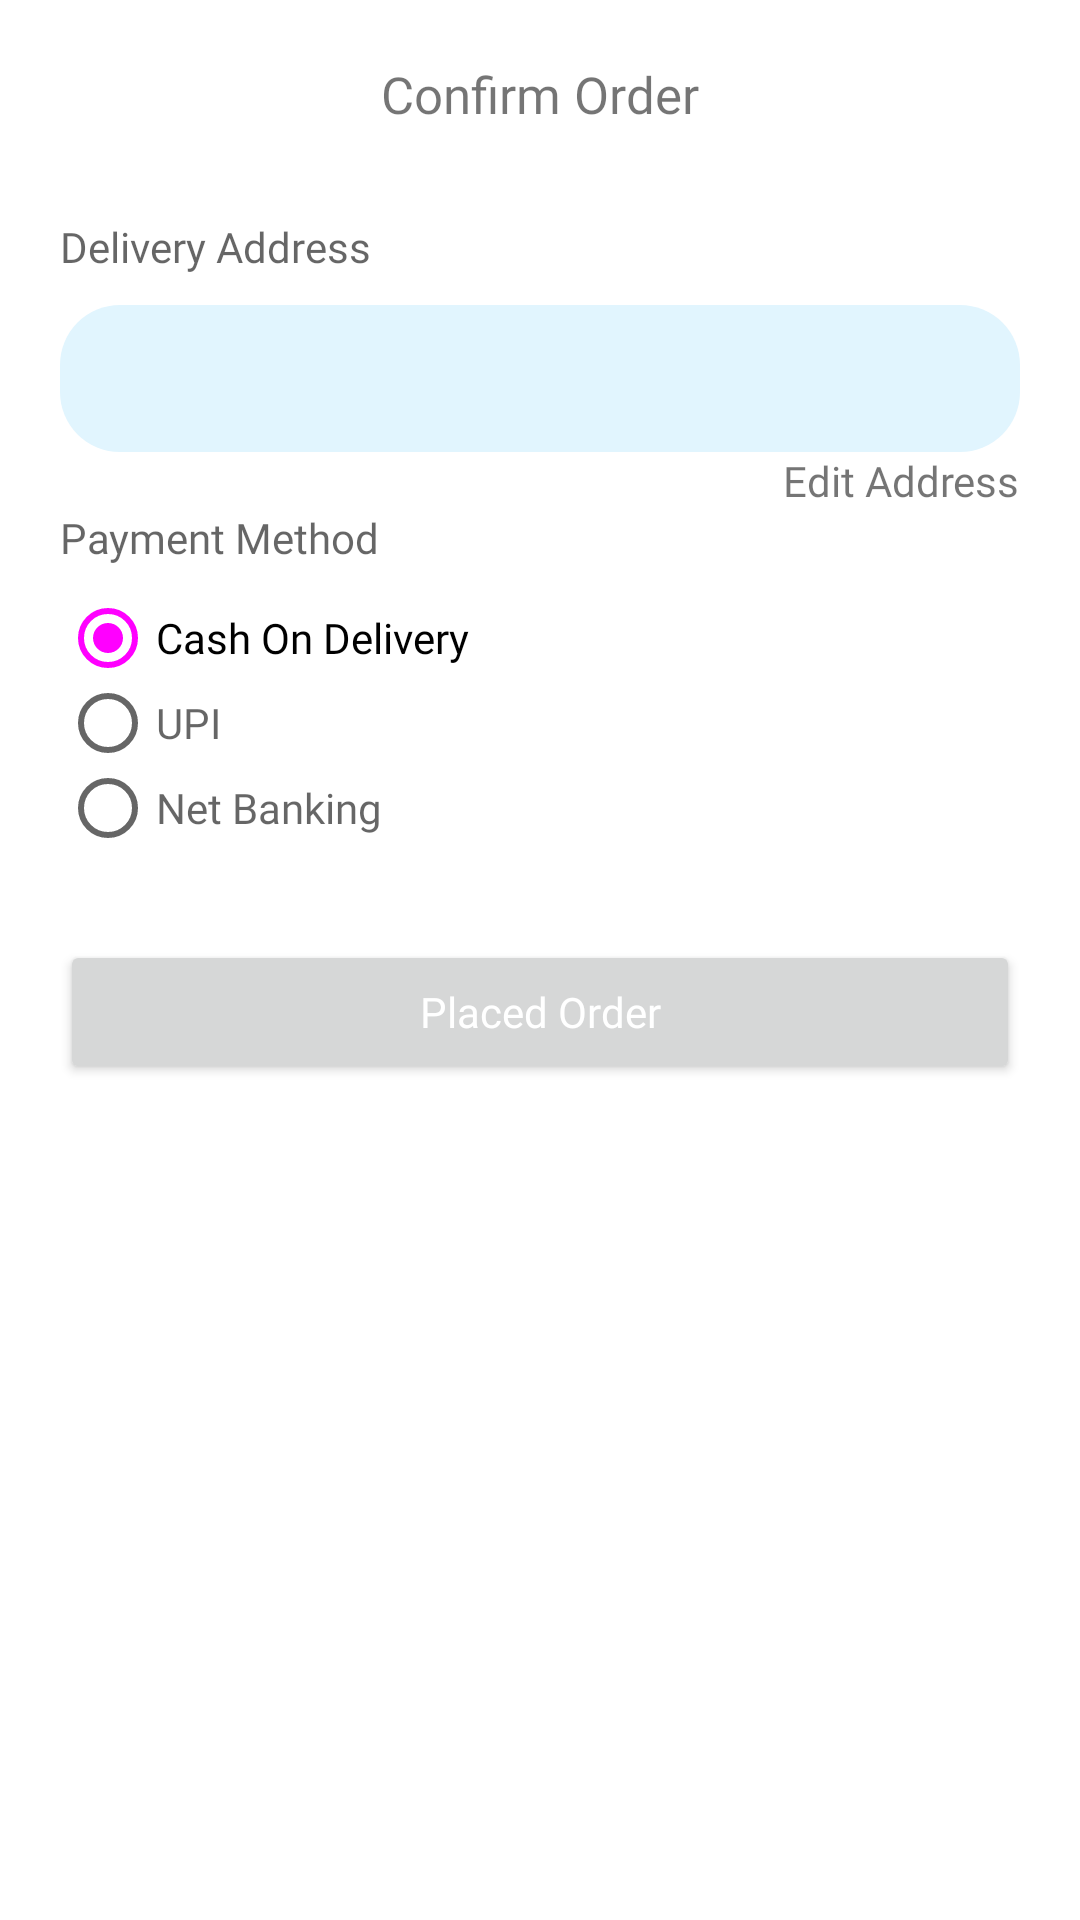

Here is an Android app screen rendered from its layout file. Give the layout XML and the strings, colors and styles it references.
<!-- AndroidManifest.xml: application theme Theme.FoodDelivery -->
<!-- res/layout/fragment_check_out.xml -->
<?xml version="1.0" encoding="utf-8"?>
<RelativeLayout xmlns:android="http://schemas.android.com/apk/res/android"
    xmlns:tools="http://schemas.android.com/tools"
    android:layout_width="match_parent"
    android:layout_height="match_parent"
    android:layout_marginBottom="56dp"
    tools:context=".Fragment.CheckOutFragment">

    <TextView
        android:id="@+id/text"
        android:layout_width="wrap_content"
        android:layout_height="wrap_content"
        android:text="Confirm Order"
        android:fontFamily="@font/candal"
        android:textSize="17sp"
        android:layout_centerHorizontal="true"
        android:layout_marginTop="20sp"
        android:textColor="@color/secondary"
        tools:ignore="HardcodedText" />

    <TextView
        android:id="@+id/addressText"
        android:layout_marginTop="30dp"
        android:layout_width="wrap_content"
        android:layout_height="wrap_content"
        android:layout_below="@id/text"
        android:layout_marginStart="20dp"
        android:hint="Delivery Address  "
        android:fontFamily="@font/candal"
        tools:ignore="HardcodedText" />

    <TextView
        android:layout_width="match_parent"
        android:layout_height="wrap_content"
        android:layout_marginTop="10dp"
        android:textColor="@color/regular"
        android:id="@+id/address"
        android:padding="15dp"
        android:background="@drawable/edit_bg"
        android:fontFamily="@font/candal"
        android:gravity="start"
        android:layout_marginStart="20dp"
        android:layout_marginEnd="20dp"
        android:layout_below="@+id/addressText"
        tools:ignore="HardcodedText" />

    <TextView
        android:id="@+id/btnEditAddress"
        android:layout_width="wrap_content"
        android:layout_height="wrap_content"
        android:text="Edit Address"
        android:fontFamily="@font/candal"
        android:layout_below="@id/address"
        android:layout_alignParentRight="true"
        android:layout_marginEnd="20dp"
        tools:ignore="HardcodedText" />

    <TextView
        android:id="@+id/paymentText"
        android:visibility="visible"
        android:layout_width="wrap_content"
        android:layout_height="wrap_content"
        android:layout_below="@id/btnEditAddress"
        android:layout_marginStart="20dp"
        android:hint="Payment Method "
        android:fontFamily="@font/candal"
        tools:ignore="HardcodedText" />

   <RadioButton
       android:id="@+id/cod"
       android:layout_width="wrap_content"
       android:layout_height="wrap_content"
       android:text="Cash On Delivery"
       android:fontFamily="@font/candal"
       android:checked="true"
       android:textColor="@color/regular"
       android:layout_marginStart="20dp"
       android:layout_below="@id/paymentText"
       tools:ignore="HardcodedText" />
    <RadioButton
        android:id="@+id/upi"
        android:layout_width="wrap_content"
        android:layout_height="wrap_content"
        android:layout_marginTop="-20dp"
        android:hint="UPI"
        android:fontFamily="@font/candal"
        android:checked="false"
        android:clickable="false"
        android:textColor="@color/regular"
        android:layout_marginStart="20dp"
        android:layout_below="@id/cod"
        tools:ignore="HardcodedText" />
    <RadioButton
        android:id="@+id/netBanking"
        android:layout_width="wrap_content"
        android:layout_height="wrap_content"
        android:layout_marginTop="-20dp"
        android:hint="Net Banking"
        android:fontFamily="@font/candal"
        android:checked="false"
        android:clickable="false"
        android:textColor="@color/regular"
        android:layout_marginStart="20dp"
        android:layout_below="@id/upi"
        tools:ignore="HardcodedText" />

    <TextView
        android:id="@+id/note"
        android:visibility="gone"
        android:layout_width="wrap_content"
        android:layout_height="wrap_content"
        android:hint="Note : Your order delivered in 1-2 days"
        android:fontFamily="@font/candal"
        android:layout_below="@id/netBanking"
        android:layout_centerHorizontal="true"
        tools:ignore="HardcodedText" />

    <Button
        android:id="@+id/btnPlaceOrder"
        android:layout_width="match_parent"
        android:layout_height="wrap_content"
        android:layout_margin="20dp"
        android:layout_below="@id/note"
        android:text="Placed Order"
        android:textColor="@color/white"
        android:fontFamily="@font/candal"
        android:textAllCaps="false"
        tools:ignore="HardcodedText" />
    <ProgressBar
        android:layout_width="wrap_content"
        android:layout_height="wrap_content"
        android:layout_below="@id/note"
        android:layout_marginTop="20dp"
        android:layout_centerHorizontal="true"
        android:id="@+id/loader"
        android:visibility="gone"/>

</RelativeLayout>
<!-- resources referenced by this layout -->
<resources>
  <!-- drawable edit_bg (drawable) -->
  <?xml version="1.0" encoding="utf-8"?>
  <shape xmlns:android="http://schemas.android.com/apk/res/android">
      <corners android:radius="20dp"/>
      <solid android:color="#E1F5FE"/>
  </shape>
  <style name="Theme.FoodDelivery" parent="Theme.MaterialComponents.Light.NoActionBar">
          
          <item name="android:forceDarkAllowed" tools:targetApi="q">false</item>
          <item name="colorPrimary">@color/primary</item>
          <item name="colorPrimaryVariant">@color/secondary</item>
          <item name="colorOnPrimary">@color/white</item>
          
          <item name="colorSecondary">@color/regular</item>
          <item name="colorSecondaryVariant">@color/teal_700</item>
          <item name="colorOnSecondary">@color/black</item>
          
          <item name="android:statusBarColor" tools:targetApi="l">?attr/colorPrimaryVariant</item>
          
      </style>
  <!-- not gathered from this repository: default colours our renderer supplied (Android Studio template values) -->
  <color name="teal_700">#FF018786</color>
  <color name="black">#FF000000</color>
  <color name="white">#FFFFFFFF</color>
</resources>
